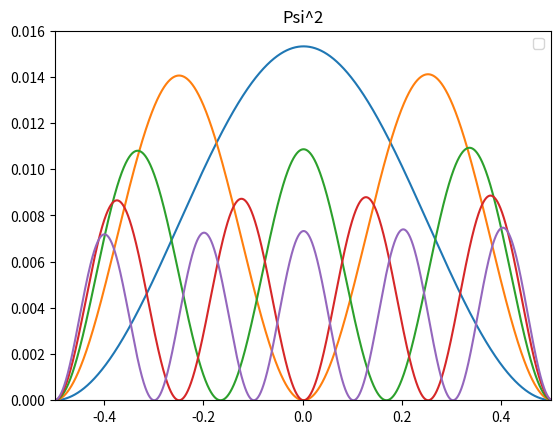

Python code for this plot:
# -*- coding: utf-8 -*-
"""
Created on Fri Oct 26 10:58:09 2018

@author: Camden
"""

import numpy as np
import matplotlib.pyplot as plt

# Initial Conditions - Always keep uncommented

solutionCount = 0
maxSolutions = 5
boxWidth = 1.0
steps = 10000
dx = boxWidth / steps
dE = 0.1
zeroTolerance = 0.005

m = 1
E = 0.5
# lastE keeps track of last recorded energy level to avoid duplicate energies
lastE = 0
Psi_0 = 0
dPsi_0 = 1
ddPsi_0 = 0
L = 1.0

#------------------------------------------------------------------------------

# Problem 1: Infinite Potential Well

# Arrays for solutions of Psi and Energy level
Psi_Solutions = [[] for n in range(maxSolutions)]
E_Solutions = np.zeros(maxSolutions)

# Changes a function by a given factor to make the graph better
def normalize_a_little(f, k):
    for i in range(steps):
        f[i] *= k
        
# Loops while all solutions are not found
while solutionCount < maxSolutions:
    
    # (Re)Initializes all arrays
    Psi = np.zeros(steps)
    dPsi = np.zeros(steps)
    ddPsi = np.zeros(steps)
    Psi[0] = Psi_0
    dPsi[0] = dPsi_0
    ddPsi[0] = ddPsi_0
    
    # Creates next value for each array
    for i in range(steps - 1):
        dPsi[i + 1] = dPsi[i] + ddPsi[i] * dx
        Psi[i + 1] = Psi[i] + dPsi[i] * dx
        ddPsi[i + 1] = -2 * m * E * Psi[i]
    
    # Runs if a nonduplicate solution is found
    if abs(Psi[steps - 1]) < zeroTolerance and abs(E - lastE) > 2:
        # Adds array/value to solutions
        Psi_Solutions[solutionCount] = Psi
        E_Solutions[solutionCount] = E
        solutionCount += 1
        
        # Increases precision for higher energy levels
        zeroTolerance -= 0.0006 / 5.0
        # Updates last recorded energy level
        lastE = E
    
    # Increments current energy level
    E += dE

# Defines x coordinates
xVals = np.linspace(-L/2, L/2, steps)
# Declares probablilities
P = [np.zeros(steps) for i in range(maxSolutions)]
# Loops through each solution
for i in range(solutionCount):
    # Loops through every value in the array
    for j in range(steps):
        # Squares the value to convert it to probability
        P[i][j] = Psi_Solutions[i][j] * Psi_Solutions[i][j]
    # Multiplies array by a certain value to make graph better
    normalize_a_little(P[i], 0.15 + 0.4 * i)
    plt.plot(xVals, P[i])
    
plt.title("Psi^2")
plt.axis([-L/2, L/2, 0, 0.016])
plt.legend()
plt.show()

print("Energy levels:", E_Solutions)

#------------------------------------------------------------------------------

# Problem 2: Wall Inside a Well
# My functions are not symmetric and I can't figure out why for the life of me.
# I've tried increasing the step count massively and cannot fix it.

## Defines wall conditions
#wallWidth = 0.1
#wallHeight = 30.0
#
## Arrays for solutions of Psi and Energy level
#Psi_Solutions = [[] for n in range(maxSolutions)]
#E_Solutions = np.zeros(maxSolutions)
#
## Energy potential function
#def V(x):
#    # Potential is only nonzero in certain interval
#    if x > -wallWidth / 2 and x < wallWidth < 2:
#        return wallHeight
#    return 0
#
## Changes a function by a given factor to make the graph better
#def normalize_a_little(f, k):
#    for i in range(steps):
#        f[i] *= k
#        
## Loops while all solutions are not found
#while solutionCount < maxSolutions:
#    
#    # (Re)Initializes all arrays
#    x = np.zeros(steps)
#    Psi = np.zeros(steps)
#    dPsi = np.zeros(steps)
#    ddPsi = np.zeros(steps)
#    x[0] = -L/2
#    Psi[0] = Psi_0
#    dPsi[0] = dPsi_0
#    ddPsi[0] = ddPsi_0
#    
#    # Creates next value for each array
#    for i in range(steps - 1):
#        dPsi[i + 1] = dPsi[i] + ddPsi[i] * dx
#        Psi[i + 1] = Psi[i] + dPsi[i] * dx
#        ddPsi[i + 1] = -2 * m * (E - V(x[i])) * Psi[i]
#        x[i + 1] = x[i] + dx
#    
#    # Runs if a nonduplicate solution is found
#    if abs(Psi[steps - 1]) < zeroTolerance and abs(E - lastE) > 2:
#        # Adds array/value to solutions
#        Psi_Solutions[solutionCount] = Psi
#        E_Solutions[solutionCount] = E
#        solutionCount += 1
#        
#        # Increases precision for higher energy levels
#        zeroTolerance -= 0.0006 / 5.0
#        # Updates last recorded energy level
#        lastE = E
#    
#    # Increments current energy level
#    E += dE
#
## Declares probablilities
#P = [np.zeros(steps) for i in range(maxSolutions)]
## Loops through each solution
#for i in range(solutionCount):
#    # Loops through every value in the array
#    for j in range(steps):
#        # Squares the value to convert it to probability
#        P[i][j] = Psi_Solutions[i][j] * Psi_Solutions[i][j]
#    # Multiplies array by a certain value to make graph better
#    normalize_a_little(P[i], 0.15 + 0.4 * i)
#    plt.plot(x, P[i])
#    
#plt.title("Psi^2")
#plt.axis([-L/2, L/2, 0, 0.016])
#plt.legend()
#plt.show()
#
#print("Energy levels:", E_Solutions)